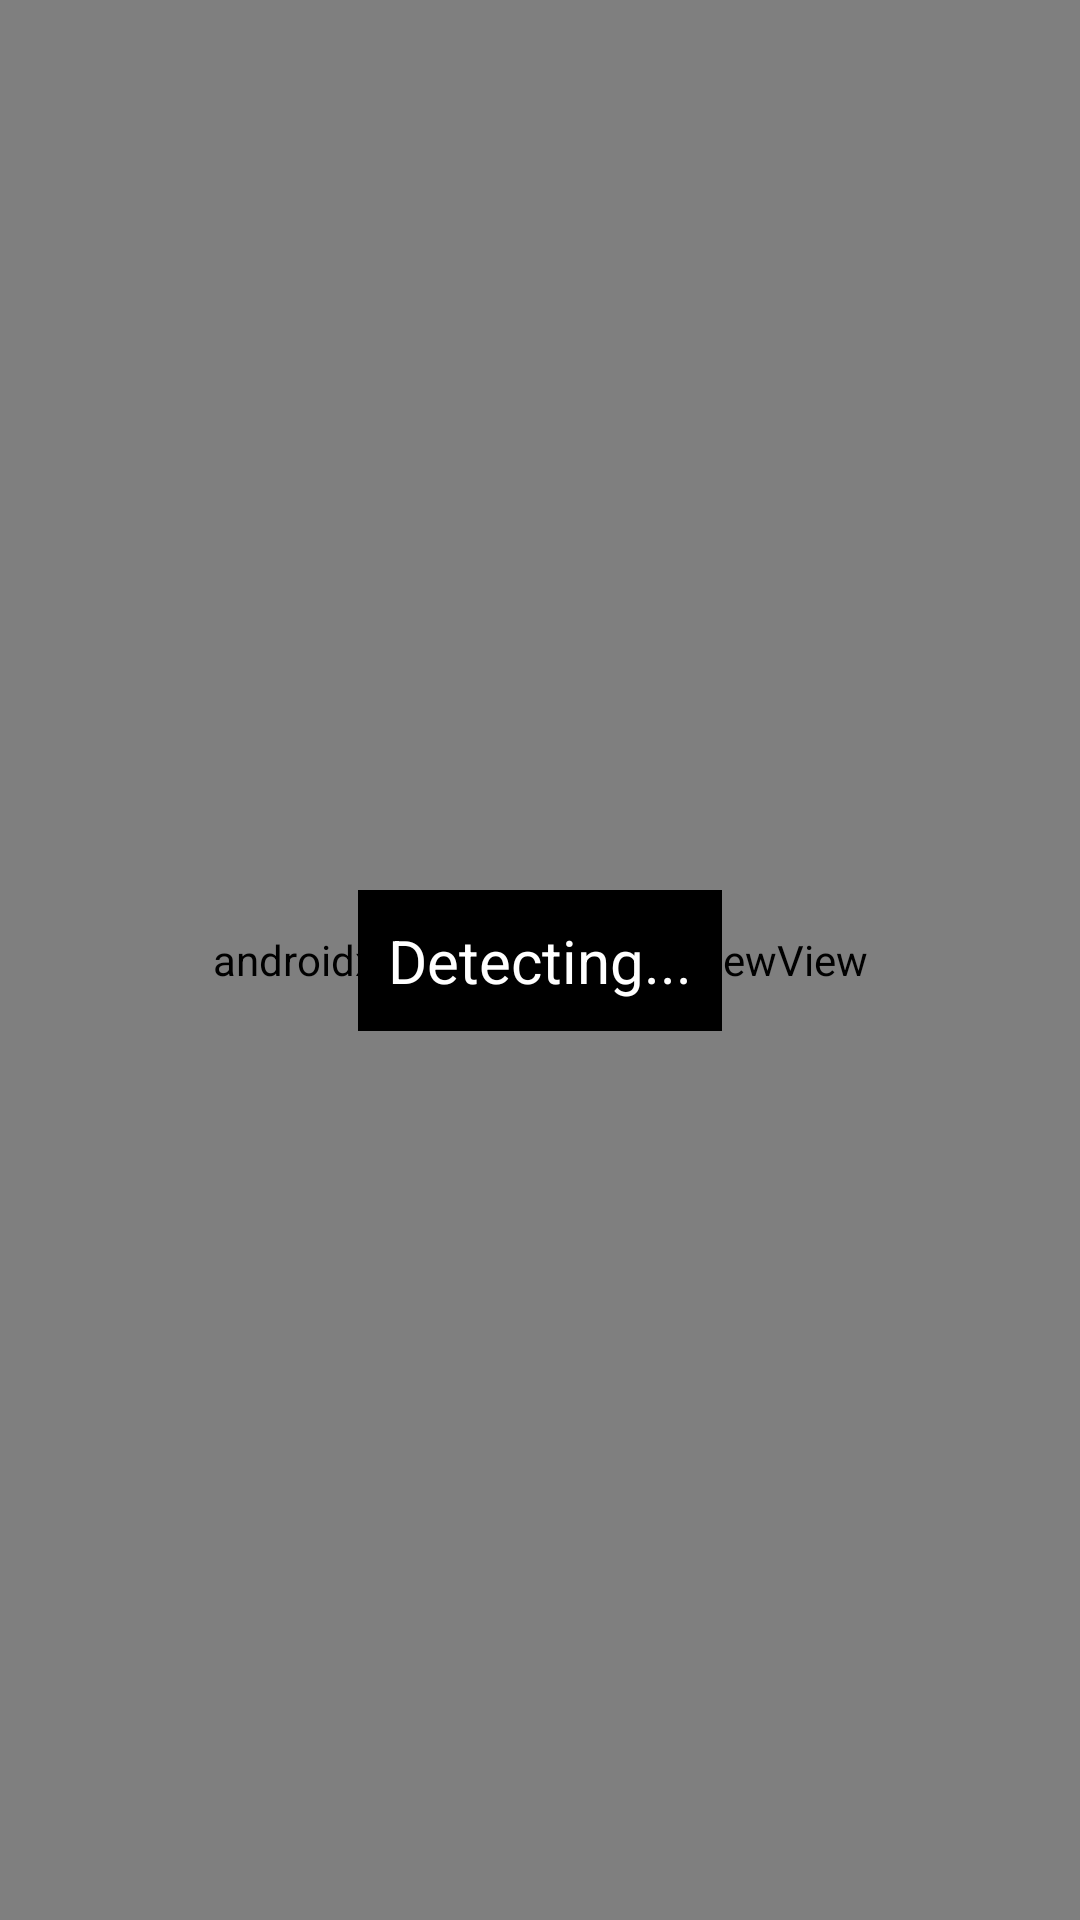

Android layout source for this screen:
<!-- AndroidManifest.xml: application theme Theme.MLKitSample -->
<!-- res/layout/activity_main.xml -->
<?xml version="1.0" encoding="utf-8"?>
<androidx.constraintlayout.widget.ConstraintLayout
    xmlns:android="http://schemas.android.com/apk/res/android"
    xmlns:app="http://schemas.android.com/apk/res-auto"
    xmlns:tools="http://schemas.android.com/tools"
    android:id="@+id/main"
    android:layout_width="match_parent"
    android:layout_height="match_parent"
    tools:context=".MainActivity">


        <androidx.camera.view.PreviewView
            android:id="@+id/previewView"
            android:layout_width="match_parent"
            android:layout_height="match_parent"
            app:layout_constraintTop_toTopOf="parent"
            app:layout_constraintBottom_toBottomOf="parent"/>

        <TextView
            android:id="@+id/livenessText"
            android:layout_width="wrap_content"
            android:layout_height="wrap_content"
            android:text="Detecting..."
            android:textSize="20sp"
            android:textColor="@android:color/white"
            android:background="@android:color/black"
            android:padding="10dp"
            app:layout_constraintBottom_toBottomOf="parent"
            app:layout_constraintStart_toStartOf="parent"
            app:layout_constraintEnd_toEndOf="parent"
            app:layout_constraintTop_toTopOf="parent"/>

        <ImageView
            android:contentDescription="imageview"
            android:scaleType="centerCrop"
            android:visibility="gone"
            android:id="@+id/capturedImageView"
            android:layout_width="200dp"
            android:layout_height="300dp"
            android:background="@android:color/black"
            android:padding="10dp"
            app:layout_constraintBottom_toBottomOf="parent"
            app:layout_constraintStart_toStartOf="parent"
            app:layout_constraintEnd_toEndOf="parent"
            app:layout_constraintTop_toTopOf="parent"/>
















</androidx.constraintlayout.widget.ConstraintLayout>
<!-- resources referenced by this layout -->
<resources>
  <style name="Theme.MLKitSample" parent="Base.Theme.MLKitSample" />
  <style name="Base.Theme.MLKitSample" parent="Theme.Material3.DayNight.NoActionBar">
          
          
      </style>
</resources>
